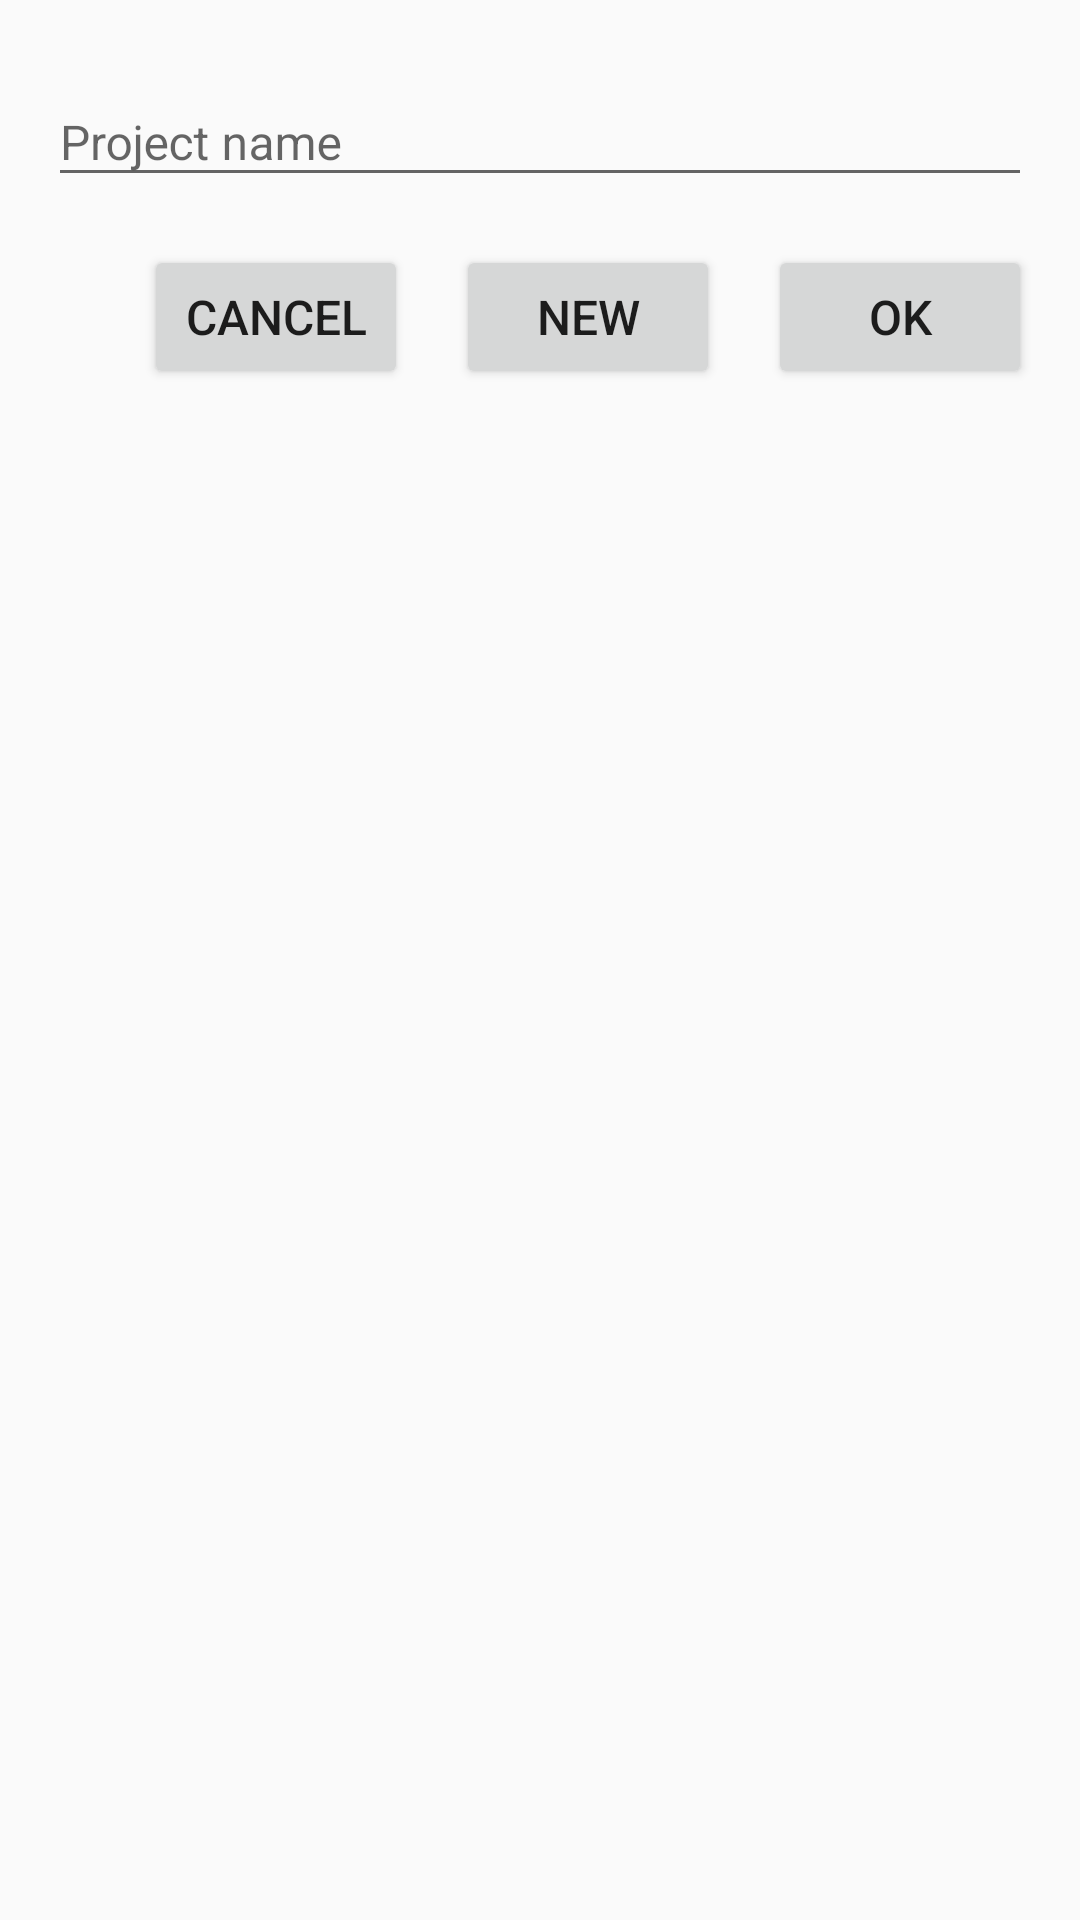

Reconstruct the res/layout file that produces this screen, plus the resources it refers to.
<!-- AndroidManifest.xml: application theme AppTheme -->
<!-- res/layout/activity_project_name.xml -->
<?xml version="1.0" encoding="utf-8"?>
<android.support.constraint.ConstraintLayout xmlns:android="http://schemas.android.com/apk/res/android"
    xmlns:app="http://schemas.android.com/apk/res-auto"
    xmlns:tools="http://schemas.android.com/tools"
    android:layout_width="match_parent"
    android:layout_height="match_parent"
    tools:context=".settings.ProjectNameActivity">

    <ProgressBar
        android:id="@+id/progress"
        android:visibility="invisible"
        app:layout_constraintStart_toStartOf="parent"
        app:layout_constraintEnd_toEndOf="parent"
        app:layout_constraintTop_toTopOf="parent"
        app:layout_constraintBottom_toBottomOf="parent"
        android:layout_width="wrap_content"
        android:layout_height="wrap_content" />

    <android.support.design.widget.TextInputLayout
        android:id="@+id/project_name_layout"
        android:layout_margin="16dp"
        app:layout_constraintTop_toTopOf="parent"
        android:layout_width="match_parent"
        android:layout_height="wrap_content">

        <android.support.design.widget.TextInputEditText
            android:layout_width="match_parent"
            android:layout_height="wrap_content"
            android:id="@+id/project_name"
            android:hint="Project name"/>

    </android.support.design.widget.TextInputLayout>

    <Button
        android:layout_margin="16dp"
        android:text="@android:string/ok"
        android:id="@+id/save"
        app:layout_constraintEnd_toEndOf="parent"
        app:layout_constraintTop_toBottomOf="@id/project_name_layout"
        android:layout_width="wrap_content"
        android:layout_height="wrap_content" />

    <Button
        android:layout_margin="16dp"
        android:text="@string/new_project_name"
        android:id="@+id/new_project"
        app:layout_constraintEnd_toStartOf="@id/save"
        app:layout_constraintTop_toBottomOf="@id/project_name_layout"
        android:layout_width="wrap_content"
        android:layout_height="wrap_content" />

    <Button
        android:layout_margin="16dp"
        android:text="@android:string/cancel"
        android:id="@+id/cancel"
        app:layout_constraintEnd_toStartOf="@id/new_project"
        app:layout_constraintTop_toBottomOf="@id/project_name_layout"
        android:layout_width="wrap_content"
        android:layout_height="wrap_content" />

</android.support.constraint.ConstraintLayout>
<!-- resources referenced by this layout -->
<resources>
  <string name="new_project_name">New</string>
  <style name="AppTheme" parent="Theme.AppCompat.Light.DarkActionBar">
          
          <item name="colorPrimary">@color/colorPrimary</item>
          <item name="colorPrimaryDark">@color/colorPrimaryDark</item>
          <item name="colorAccent">@color/colorAccent</item>
  
          <item name="android:textSize">16dp</item>
      </style>
  <!-- not gathered from this repository: default colours our renderer supplied (Android Studio template values) -->
  <color name="colorPrimary">#FF6200EE</color>
  <color name="colorPrimaryDark">#FF3700B3</color>
  <color name="colorAccent">#FF03DAC5</color>
</resources>
